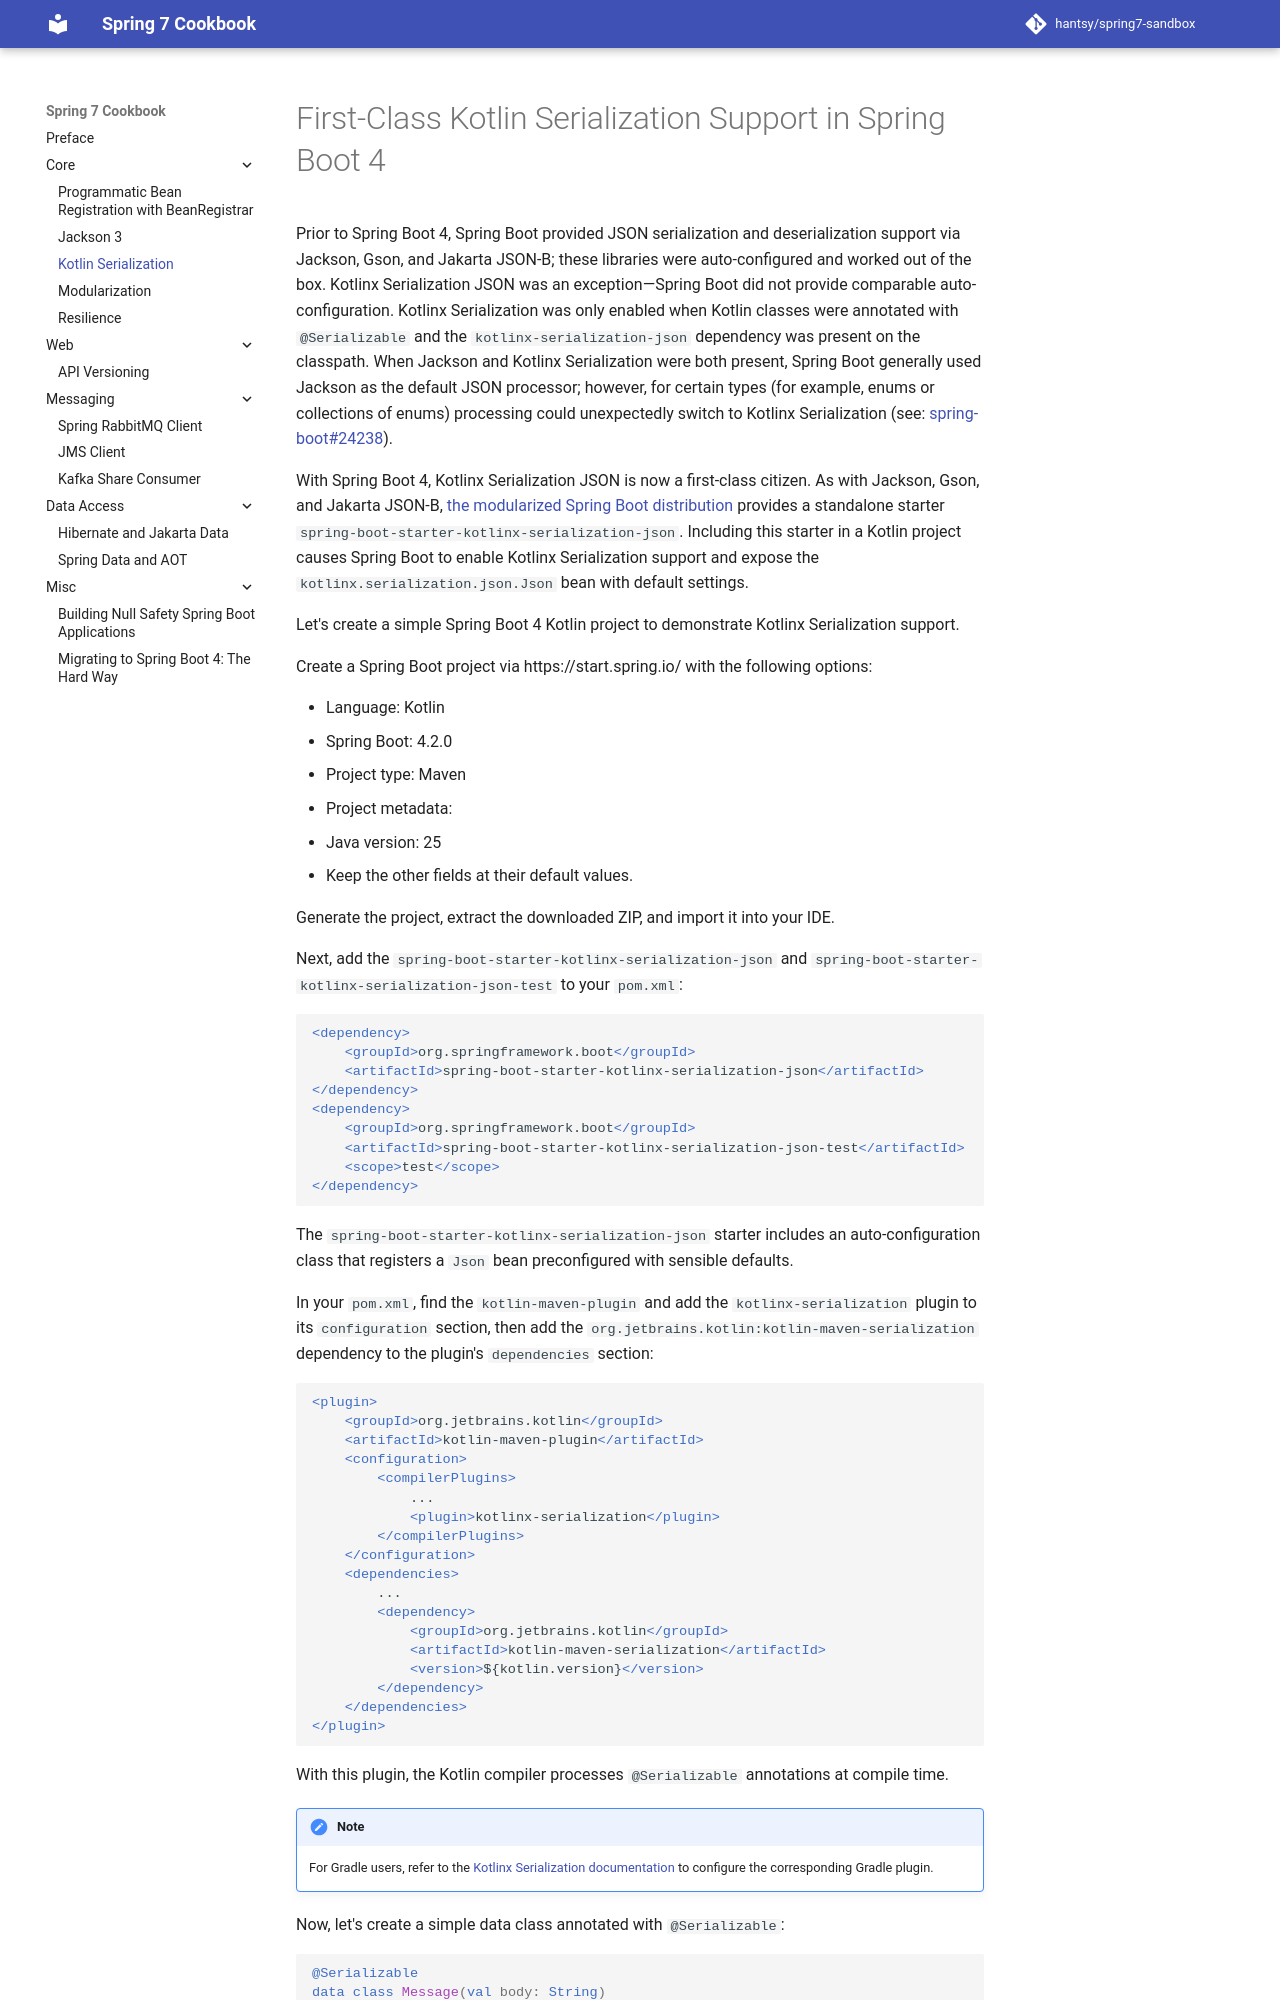

repository: hantsy/spring7-sandbox · page: kotlinx-serialization/index.html · generator: mkdocs

# First-Class Kotlin Serialization Support in Spring Boot 4

Prior to Spring Boot 4, Spring Boot provided JSON serialization and deserialization support via Jackson, Gson, and Jakarta JSON-B; these libraries were auto-configured and worked out of the box. Kotlinx Serialization JSON was an exception—Spring Boot did not provide comparable auto-configuration. Kotlinx Serialization was only enabled when Kotlin classes were annotated with `@Serializable` and the `kotlinx-serialization-json` dependency was present on the classpath. When Jackson and Kotlinx Serialization were both present, Spring Boot generally used Jackson as the default JSON processor; however, for certain types (for example, enums or collections of enums) processing could unexpectedly switch to Kotlinx Serialization (see: [spring-boot#24238](https://github.com/spring-projects/spring-boot/issues/24238)).

With Spring Boot 4, Kotlinx Serialization JSON is now a first-class citizen. As with Jackson, Gson, and Jakarta JSON-B, [the modularized Spring Boot distribution](https://spring.io/blog/2025/10/28/modularizing-spring-boot) provides a standalone starter `spring-boot-starter-kotlinx-serialization-json`. Including this starter in a Kotlin project causes Spring Boot to enable Kotlinx Serialization support and expose the `kotlinx.serialization.json.Json` bean with default settings.

Let's create a simple Spring Boot 4 Kotlin project to demonstrate Kotlinx Serialization support.

Create a Spring Boot project via https://start.spring.io/ with the following options:

* Language: Kotlin
* Spring Boot: 4.2.0
* Project type: Maven
* Project metadata:
  * Java version: 25
  * Keep the other fields at their default values.

Generate the project, extract the downloaded ZIP, and import it into your IDE.

Next, add the `spring-boot-starter-kotlinx-serialization-json` and `spring-boot-starter-kotlinx-serialization-json-test` to your `pom.xml`:

```xml
<dependency>
    <groupId>org.springframework.boot</groupId>
    <artifactId>spring-boot-starter-kotlinx-serialization-json</artifactId>
</dependency>
<dependency>
    <groupId>org.springframework.boot</groupId>
    <artifactId>spring-boot-starter-kotlinx-serialization-json-test</artifactId>
    <scope>test</scope>
</dependency>
```

The `spring-boot-starter-kotlinx-serialization-json` starter includes an auto-configuration class that registers a `Json` bean preconfigured with sensible defaults.

In your `pom.xml`, find the `kotlin-maven-plugin` and add the `kotlinx-serialization` plugin to its `configuration` section, then add the `org.jetbrains.kotlin:kotlin-maven-serialization` dependency to the plugin's `dependencies` section:

```xml
<plugin>
    <groupId>org.jetbrains.kotlin</groupId>
    <artifactId>kotlin-maven-plugin</artifactId>
    <configuration>
        <compilerPlugins>
            ...
            <plugin>kotlinx-serialization</plugin>
        </compilerPlugins>
    </configuration>
    <dependencies>
        ...
        <dependency>
            <groupId>org.jetbrains.kotlin</groupId>
            <artifactId>kotlin-maven-serialization</artifactId>
            <version>${kotlin.version}</version>
        </dependency>
    </dependencies>
</plugin>
```

With this plugin, the Kotlin compiler processes `@Serializable` annotations at compile time.
